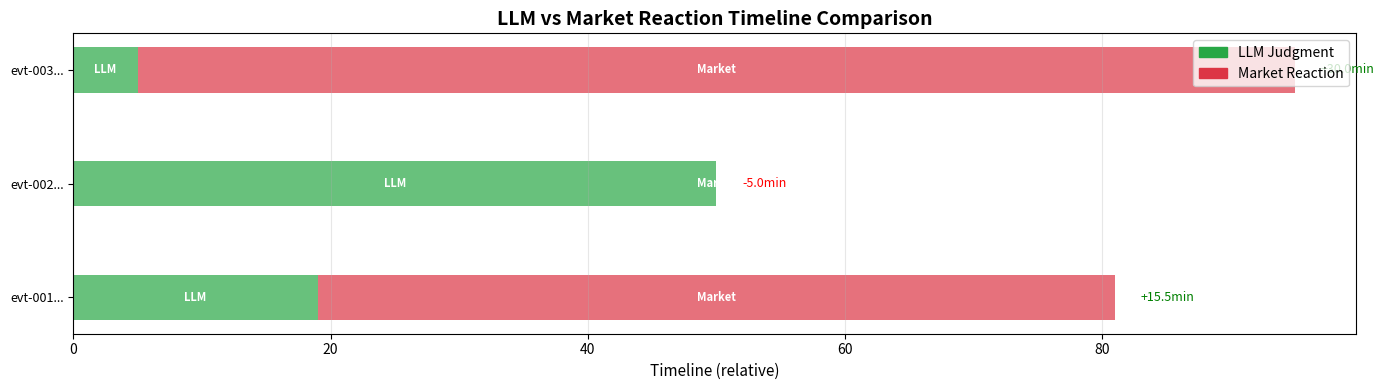
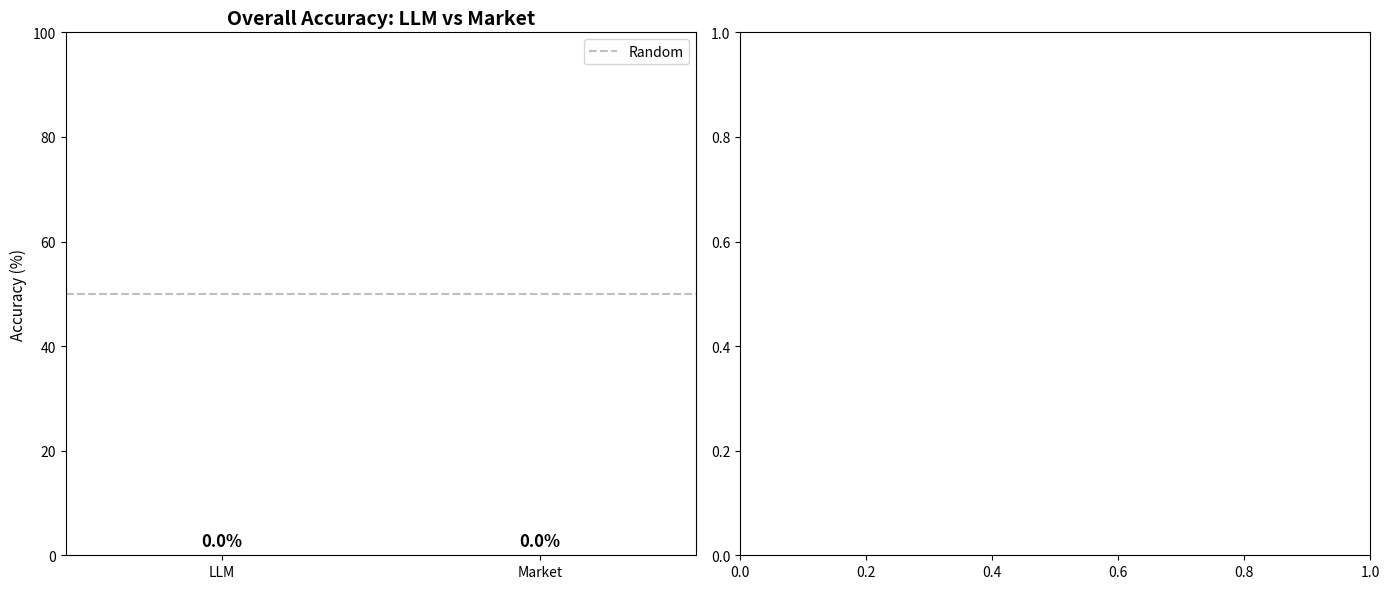
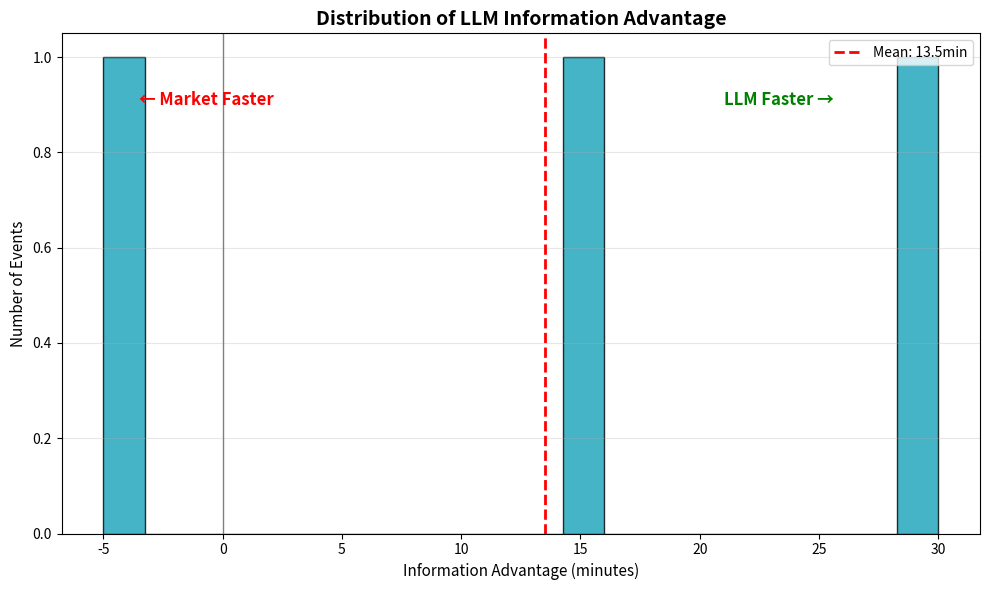

Recreate these plots in Python, in order.
"""可视化模块 - 生成 LLM vs 市场对比图表."""

from __future__ import annotations

import json
from datetime import datetime
from pathlib import Path
from typing import Any, Optional

import pandas as pd


class StudyVisualizer:
    """LLM vs Market 研究可视化器."""

    def __init__(self, data_dir: Path = Path("data/study")):
        self.data_dir = data_dir
        self.data_dir.mkdir(parents=True, exist_ok=True)

    def load_backtest_results(
        self,
        results_path: Optional[Path] = None,
    ) -> list[dict[str, Any]]:
        """加载回测结果."""
        if results_path is None:
            results_path = self.data_dir / "backtest_results.json"

        with open(results_path, "r", encoding="utf-8") as f:
            return json.load(f)

    def load_noise_assessments(
        self,
        assessments_path: Optional[Path] = None,
    ) -> dict[str, dict]:
        """加载噪音事件评估."""
        if assessments_path is None:
            assessments_path = self.data_dir / "noise_assessments.json"

        with open(assessments_path, "r", encoding="utf-8") as f:
            return json.load(f)

    def plot_timeline_comparison(
        self,
        results: list[dict[str, Any]],
        output_path: Optional[Path] = None,
    ) -> Path:
        """生成时间轴对比图：事件发生 → 新闻发布 → LLM 判断 → 市场反应.

        Args:
            results: 回测结果列表
            output_path: 输出路径

        Returns:
            输出文件路径
        """
        try:
            import matplotlib.pyplot as plt
            import matplotlib.patches as mpatches
        except ImportError:
            print("matplotlib not installed, skipping visualization")
            return Path("")

        # 筛选有完整时间数据的事件
        valid_results = [
            r for r in results
            if r.get("information_advantage_min") is not None
        ]

        if not valid_results:
            print("No valid results with timeline data")
            return Path("")

        # 创建图表
        fig, ax = plt.subplots(figsize=(14, max(4, len(valid_results) * 0.5)))

        # 颜色定义
        colors = {
            "event": "#6c757d",
            "news": "#17a2b8",
            "llm": "#28a745",
            "market": "#dc3545",
        }

        # 绘制每个事件的时间轴
        y_positions = range(len(valid_results))
        bar_height = 0.4

        for i, result in enumerate(valid_results):
            event_id = result["event_id"]
            advantage = result.get("information_advantage_min", 0)

            # 简化时间轴表示
            # 0 = 事件发生，100 = 市场反应
            llm_pos = max(5, min(50, 50 - advantage * 2))  # LLM 在 5-50 之间
            market_pos = max(50, min(95, 50 + advantage * 2))  # 市场在 50-95 之间

            # 绘制时间轴条
            ax.barh(i, llm_pos, height=bar_height, left=0, color=colors["llm"], alpha=0.7)
            ax.barh(i, market_pos - llm_pos, height=bar_height, left=llm_pos, color=colors["market"], alpha=0.7)

            # 标注
            ax.text(llm_pos / 2, i, "LLM", ha="center", va="center", fontsize=8, color="white", fontweight="bold")
            ax.text((llm_pos + market_pos) / 2, i, "Market", ha="center", va="center", fontsize=8, color="white", fontweight="bold")

            # 显示优势时间
            if advantage > 0:
                ax.text(market_pos + 2, i, f"+{advantage:.1f}min", va="center", fontsize=9, color="green")
            else:
                ax.text(market_pos + 2, i, f"{advantage:.1f}min", va="center", fontsize=9, color="red")

        # 设置 Y 轴
        ax.set_yticks(y_positions)
        ax.set_yticklabels([r["event_id"][:20] + "..." for r in valid_results], fontsize=9)

        # 设置 X 轴
        ax.set_xlabel("Timeline (relative)", fontsize=11)
        ax.set_title("LLM vs Market Reaction Timeline Comparison", fontsize=14, fontweight="bold")

        # 图例
        legend_handles = [
            mpatches.Patch(color=colors["llm"], label="LLM Judgment"),
            mpatches.Patch(color=colors["market"], label="Market Reaction"),
        ]
        ax.legend(handles=legend_handles, loc="upper right")

        ax.grid(axis="x", alpha=0.3)
        plt.tight_layout()

        # 保存
        output_path = output_path or (self.data_dir / "timeline_comparison.png")
        plt.savefig(output_path, dpi=150, bbox_inches="tight")
        plt.close()

        print(f"Saved timeline comparison to {output_path}")
        return output_path

    def plot_accuracy_comparison(
        self,
        results: list[dict[str, Any]],
        metrics: dict[str, Any],
        output_path: Optional[Path] = None,
    ) -> Path:
        """生成 LLM vs 市场准确率对比图.

        Args:
            results: 回测结果列表
            metrics: 回测指标
            output_path: 输出路径

        Returns:
            输出文件路径
        """
        try:
            import matplotlib.pyplot as plt
        except ImportError:
            print("matplotlib not installed, skipping visualization")
            return Path("")

        fig, axes = plt.subplots(1, 2, figsize=(14, 6))

        # 左图：总体准确率对比
        llm_acc = metrics.get("llm_accuracy", 0)
        market_acc = metrics.get("market_accuracy", 0)

        bars = axes[0].bar(
            ["LLM", "Market"],
            [llm_acc * 100, market_acc * 100],
            color=["#28a745", "#dc3545"],
            alpha=0.8,
        )

        # 添加数值标签
        for bar, val in zip(bars, [llm_acc * 100, market_acc * 100]):
            axes[0].text(
                bar.get_x() + bar.get_width() / 2,
                bar.get_height() + 1,
                f"{val:.1f}%",
                ha="center",
                va="bottom",
                fontsize=12,
                fontweight="bold",
            )

        axes[0].set_ylabel("Accuracy (%)", fontsize=11)
        axes[0].set_title("Overall Accuracy: LLM vs Market", fontsize=14, fontweight="bold")
        axes[0].set_ylim(0, 100)
        axes[0].axhline(y=50, color="gray", linestyle="--", alpha=0.5, label="Random")
        axes[0].legend()

        # 右图：按类别分组
        category_stats = metrics.get("category_breakdown", {})
        if category_stats:
            categories = list(category_stats.keys())
            llm_accuracies = [category_stats[c]["llm_accuracy"] * 100 for c in categories]
            counts = [category_stats[c]["count"] for c in categories]

            x = range(len(categories))
            bars = axes[1].bar(x, llm_accuracies, color="#28a745", alpha=0.8)

            for bar, count in zip(bars, counts):
                axes[1].text(
                    bar.get_x() + bar.get_width() / 2,
                    bar.get_height() + 1,
                    f"{bar.get_height():.0f}%\n(n={count})",
                    ha="center",
                    va="bottom",
                    fontsize=9,
                )

            axes[1].set_xticks(x)
            axes[1].set_xticklabels(categories, rotation=45, ha="right")
            axes[1].set_ylabel("LLM Accuracy (%)", fontsize=11)
            axes[1].set_title("LLM Accuracy by Category", fontsize=14, fontweight="bold")
            axes[1].set_ylim(0, 100)

        plt.tight_layout()

        output_path = output_path or (self.data_dir / "accuracy_comparison.png")
        plt.savefig(output_path, dpi=150, bbox_inches="tight")
        plt.close()

        print(f"Saved accuracy comparison to {output_path}")
        return output_path

    def plot_advantage_distribution(
        self,
        results: list[dict[str, Any]],
        output_path: Optional[Path] = None,
    ) -> Path:
        """生成信息优势窗口分布直方图.

        Args:
            results: 回测结果列表
            output_path: 输出路径

        Returns:
            输出文件路径
        """
        try:
            import matplotlib.pyplot as plt
        except ImportError:
            print("matplotlib not installed, skipping visualization")
            return Path("")

        # 提取信息优势数据
        advantages = [
            r["information_advantage_min"]
            for r in results
            if r.get("information_advantage_min") is not None
        ]

        if not advantages:
            print("No advantage data to plot")
            return Path("")

        fig, ax = plt.subplots(figsize=(10, 6))

        # 直方图
        n, bins, patches = ax.hist(
            advantages,
            bins=20,
            color="#17a2b8",
            alpha=0.8,
            edgecolor="black",
        )

        # 添加均值线
        mean_adv = sum(advantages) / len(advantages)
        ax.axvline(mean_adv, color="red", linestyle="--", linewidth=2, label=f"Mean: {mean_adv:.1f}min")

        # 添加零线 (LLM 和市场同时反应)
        ax.axvline(0, color="gray", linestyle="-", linewidth=1)

        # 标注正/负区域
        ax.text(
            max(advantages) * 0.7,
            max(n) * 0.9,
            "LLM Faster →",
            fontsize=12,
            color="green",
            fontweight="bold",
        )
        ax.text(
            min(advantages) * 0.7,
            max(n) * 0.9,
            "← Market Faster",
            fontsize=12,
            color="red",
            fontweight="bold",
        )

        ax.set_xlabel("Information Advantage (minutes)", fontsize=11)
        ax.set_ylabel("Number of Events", fontsize=11)
        ax.set_title("Distribution of LLM Information Advantage", fontsize=14, fontweight="bold")
        ax.legend()
        ax.grid(axis="y", alpha=0.3)

        plt.tight_layout()

        output_path = output_path or (self.data_dir / "advantage_distribution.png")
        plt.savefig(output_path, dpi=150, bbox_inches="tight")
        plt.close()

        print(f"Saved advantage distribution to {output_path}")
        return output_path

    def generate_all_charts(
        self,
        results_path: Optional[Path] = None,
        metrics_path: Optional[Path] = None,
        output_dir: Optional[Path] = None,
    ) -> list[Path]:
        """生成所有图表.

        Args:
            results_path: 回测结果路径
            metrics_path: 回测指标路径
            output_dir: 输出目录

        Returns:
            生成的文件路径列表
        """
        output_dir = output_dir or self.data_dir

        # 加载数据
        results = self.load_backtest_results(results_path)

        if metrics_path and metrics_path.exists():
            with open(metrics_path, "r", encoding="utf-8") as f:
                metrics = json.load(f)
        else:
            metrics = {}

        # 生成图表
        chart_paths = []

        p1 = self.plot_timeline_comparison(results, output_dir / "timeline_comparison.png")
        if p1.exists():
            chart_paths.append(p1)

        p2 = self.plot_accuracy_comparison(results, metrics, output_dir / "accuracy_comparison.png")
        if p2.exists():
            chart_paths.append(p2)

        p3 = self.plot_advantage_distribution(results, output_dir / "advantage_distribution.png")
        if p3.exists():
            chart_paths.append(p3)

        return chart_paths


def main():
    """示例：生成可视化图表."""
    visualizer = StudyVisualizer()

    # 使用示例数据
    sample_results = [
        {
            "event_id": "evt-001",
            "information_advantage_min": 15.5,
            "llm_correct": True,
            "market_correct": False,
        },
        {
            "event_id": "evt-002",
            "information_advantage_min": -5.0,
            "llm_correct": False,
            "market_correct": True,
        },
        {
            "event_id": "evt-003",
            "information_advantage_min": 30.0,
            "llm_correct": True,
            "market_correct": True,
        },
    ]

    sample_metrics = {
        "llm_accuracy": 0.67,
        "market_accuracy": 0.67,
        "category_breakdown": {
            "crypto": {"llm_accuracy": 0.75, "count": 4},
            "politics": {"llm_accuracy": 0.60, "count": 5},
        },
    }

    # 保存示例数据
    results_path = Path("data/study/backtest_results.json")
    results_path.parent.mkdir(parents=True, exist_ok=True)

    with open(results_path, "w", encoding="utf-8") as f:
        json.dump(sample_results, f, indent=2)

    with open(results_path.parent / "backtest_metrics.json", "w", encoding="utf-8") as f:
        json.dump(sample_metrics, f, indent=2)

    # 生成图表
    charts = visualizer.generate_all_charts()
    print(f"\nGenerated {len(charts)} charts:")
    for p in charts:
        print(f"  - {p}")


if __name__ == "__main__":
    main()
